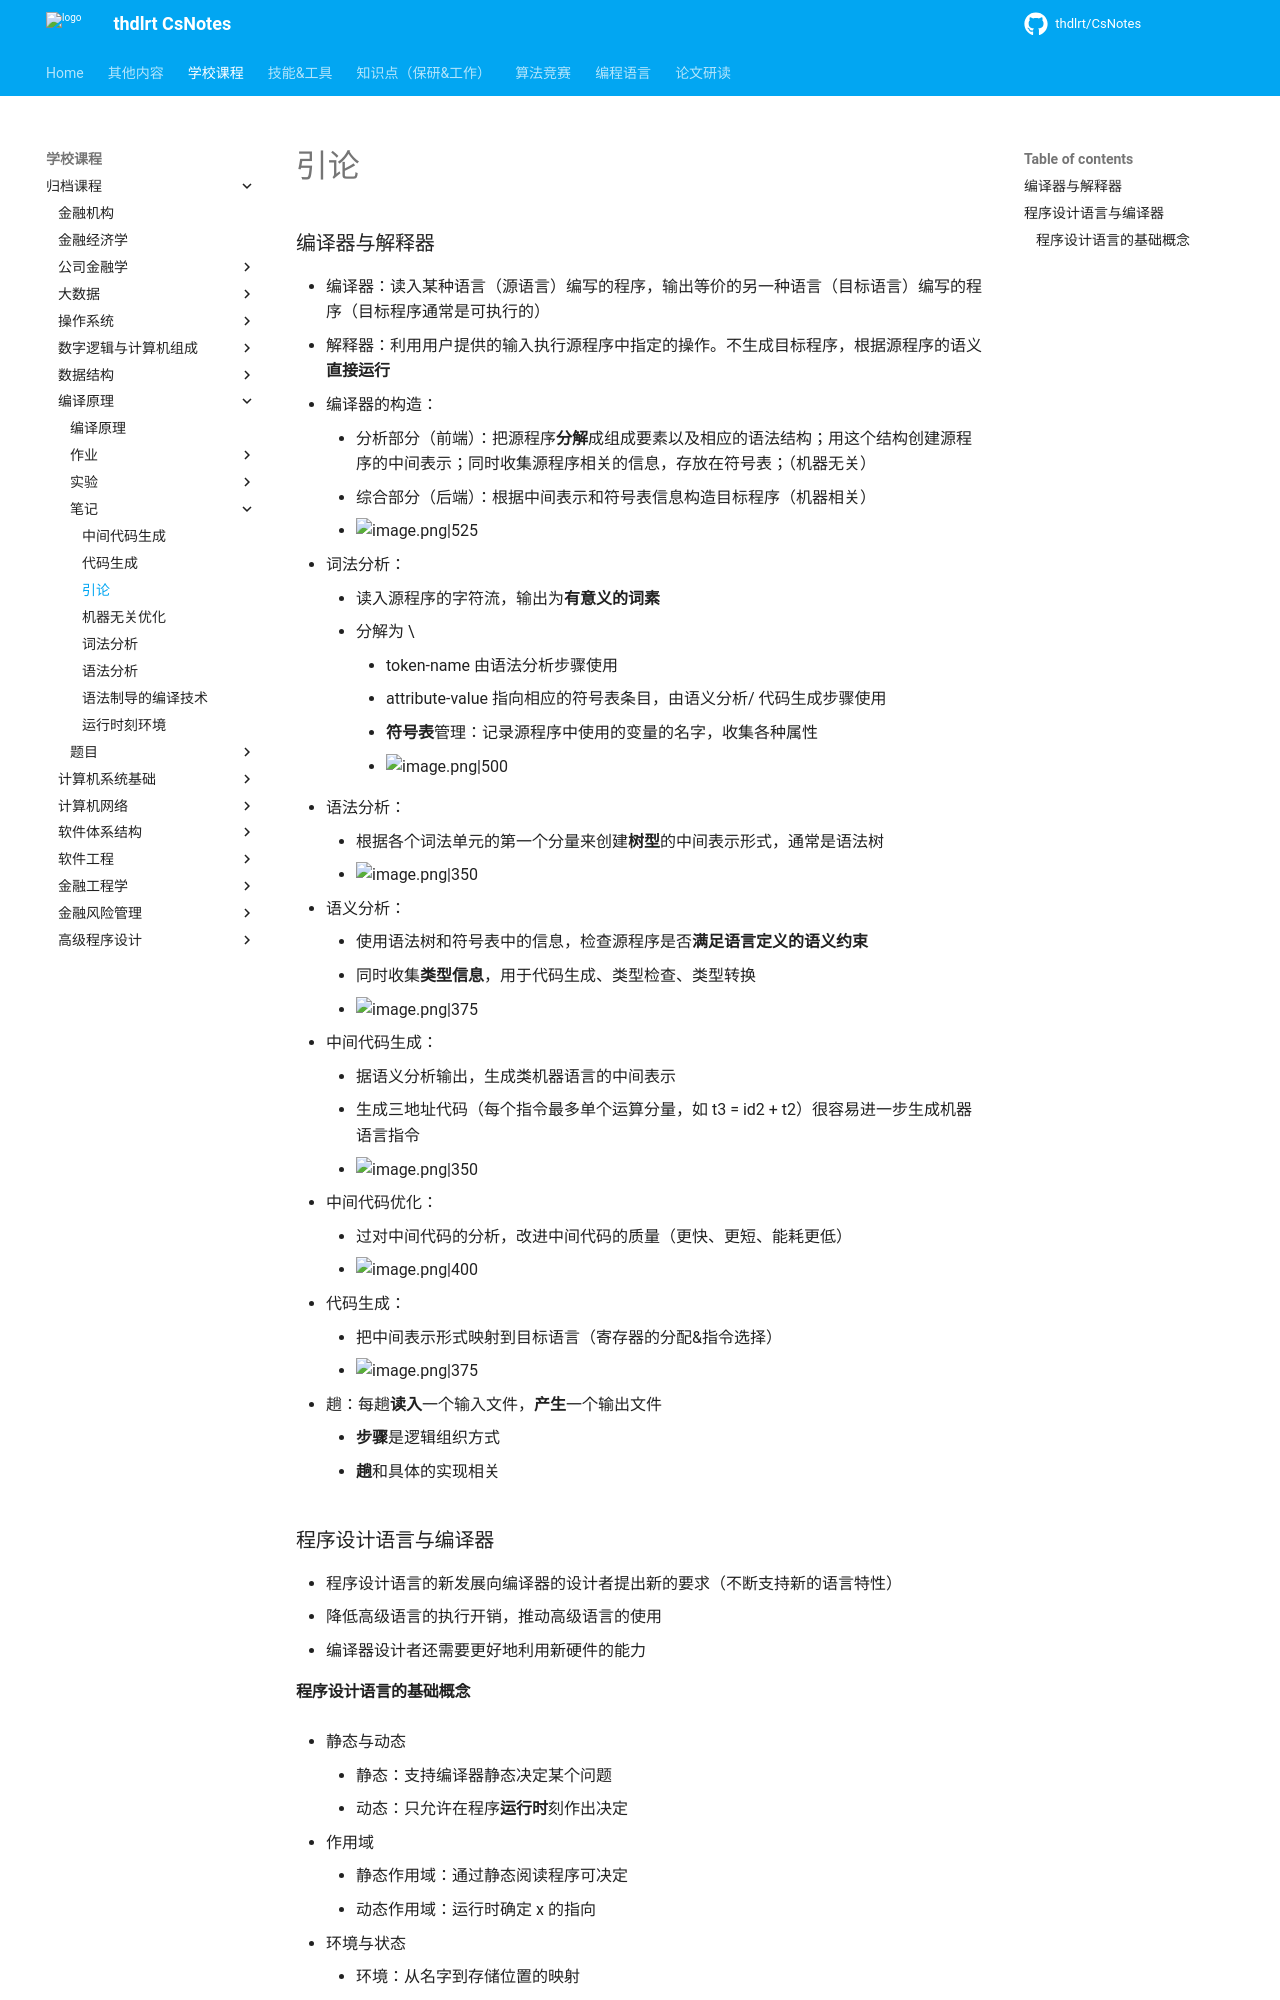

repository: thdlrt/CsNotes · page: 学校课程/归档课程/编译原理/笔记/引论/index.html · generator: mkdocs

### 编译器与解释器

- 编译器：读入某种语言（源语言）编写的程序，输出等价的另一种语言（目标语言）编写的程序（目标程序通常是可执行的）
- 解释器：利用用户提供的输入执行源程序中指定的操作。不生成目标程序，根据源程序的语义**直接运行**

- 编译器的构造：
	- 分析部分（前端）：把源程序**分解**成组成要素以及相应的语法结构；用这个结构创建源程序的中间表示；同时收集源程序相关的信息，存放在符号表；（机器无关）
	- 综合部分（后端）：根据中间表示和符号表信息构造目标程序（机器相关）
	- ![image.png|525](https://thdlrt.oss-cn-beijing.aliyuncs.com/20240227231440.png)
- 词法分析：
	- 读入源程序的字符流，输出为**有意义的词素**
	- 分解为 \<token-name,attribute-value>
		- token-name 由语法分析步骤使用
		- attribute-value 指向相应的符号表条目，由语义分析/ 代码生成步骤使用
		- **符号表**管理：记录源程序中使用的变量的名字，收集各种属性
		- ![image.png|500](https://thdlrt.oss-cn-beijing.aliyuncs.com/20240227232131.png)

- 语法分析：
	- 根据各个词法单元的第一个分量来创建**树型**的中间表示形式，通常是语法树
	- ![image.png|350](https://thdlrt.oss-cn-beijing.aliyuncs.com/20240227232221.png)
- 语义分析：
	- 使用语法树和符号表中的信息，检查源程序是否**满足语言定义的语义约束** 
	- 同时收集**类型信息**，用于代码生成、类型检查、类型转换
	- ![image.png|375](https://thdlrt.oss-cn-beijing.aliyuncs.com/20240227232307.png)
- 中间代码生成：
	- 据语义分析输出，生成类机器语言的中间表示
	- 生成三地址代码（每个指令最多单个运算分量，如 t3 = id2 + t2）很容易进一步生成机器语言指令
	- ![image.png|350](https://thdlrt.oss-cn-beijing.aliyuncs.com/20240227232435.png)
- 中间代码优化：
	- 过对中间代码的分析，改进中间代码的质量（更快、更短、能耗更低）
	- ![image.png|400](https://thdlrt.oss-cn-beijing.aliyuncs.com/20240227232456.png)
- 代码生成：
	- 把中间表示形式映射到目标语言（寄存器的分配&指令选择）
	- ![image.png|375](https://thdlrt.oss-cn-beijing.aliyuncs.com/20240227232522.png)

- 趟：每趟**读入**一个输入文件，**产生**一个输出文件
	- **步骤**是逻辑组织方式
	- **趟**和具体的实现相关
### 程序设计语言与编译器

- 程序设计语言的新发展向编译器的设计者提出新的要求（不断支持新的语言特性）
- 降低高级语言的执行开销，推动高级语言的使用
- 编译器设计者还需要更好地利用新硬件的能力
